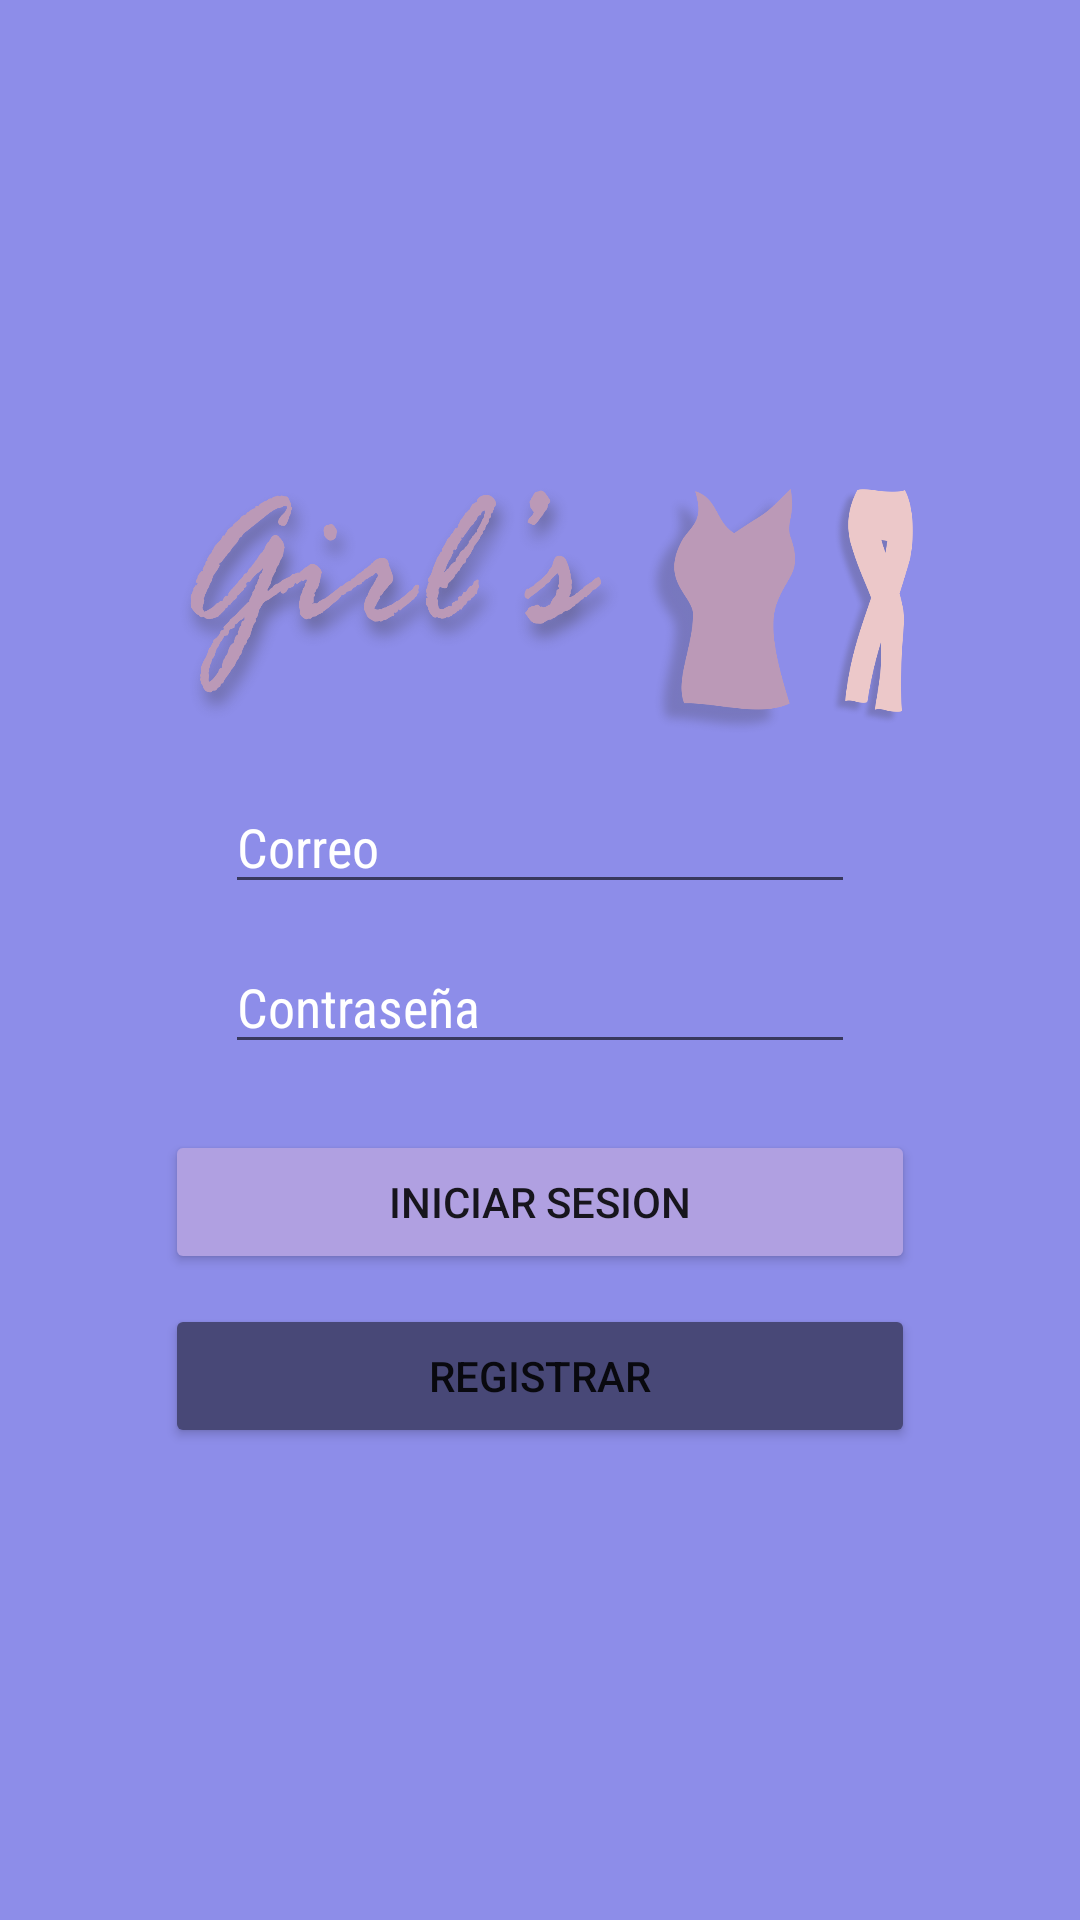

Reconstruct the res/layout file that produces this screen, plus the resources it refers to.
<!-- AndroidManifest.xml: application theme Theme.GirlsApp -->
<!-- res/layout/activity_main.xml -->
<?xml version="1.0" encoding="utf-8"?>
<LinearLayout
    xmlns:android="http://schemas.android.com/apk/res/android"
    xmlns:app="http://schemas.android.com/apk/res-auto"
    xmlns:tools="http://schemas.android.com/tools"
    android:layout_width="match_parent"
    android:layout_height="match_parent"
    android:gravity="center"
    android:orientation="vertical"
    tools:context=".MainActivity"
    android:clipToOutline="true"
    android:background="#8d8de9"
    android:layout_margin="5dp"
    >

    <LinearLayout
        android:layout_width="wrap_content"
        android:layout_height="wrap_content"
        android:background="#8d8de9"
        android:gravity="center"
        android:orientation="vertical"
        android:padding="45dp"
        >

        <ImageView
            android:id="@+id/imgLogoIs"
            android:layout_width="250dp"
            android:layout_height="91dp"
            android:layout_marginBottom="12dp"
            tools:layout_editor_absoluteX="141dp"
            tools:layout_editor_absoluteY="174dp"
            android:src="@mipmap/logo_login" />

        <EditText
            android:id="@+id/txtcorreo"
            android:layout_width="wrap_content"
            android:layout_height="wrap_content"
            android:ems="10"
            android:fontFamily="sans-serif-condensed"
            android:hint="Correo"
            android:textColorHint="#ffffff"
            android:defaultFocusHighlightEnabled="true"
            android:inputType="textEmailAddress"
            android:layout_marginBottom="12dp"
            tools:ignore="TouchTargetSizeCheck"
            android:textColor="#ffffff" />

        <EditText
            android:id="@+id/txtpass"
            android:layout_width="wrap_content"
            android:layout_height="wrap_content"
            android:ems="10"
            android:fontFamily="sans-serif-condensed"
            android:hint="Contraseña"
            android:textColorHint="#ffffff"
            android:defaultFocusHighlightEnabled="true"
            android:inputType="textPassword"
            android:layout_marginBottom="12dp"
            tools:ignore="TouchTargetSizeCheck"
            android:textColor="#ffffff" />

        <Button
            android:id="@+id/btnIs"
            android:layout_width="match_parent"
            android:layout_height="match_parent"
            android:layout_marginTop="10dp"
            android:layout_marginBottom="10dp"
            android:backgroundTint="#b0a0e1"
            android:paddingLeft="25dp"
            android:paddingTop="12dp"
            android:paddingRight="25dp"
            android:paddingBottom="12dp"
            android:text="Iniciar Sesion"
            app:cornerRadius="50dp" />


        <Button
            android:id="@+id/btnRegistrar"
            android:layout_width="match_parent"
            android:layout_height="match_parent"
            android:backgroundTint="#484877"
            android:paddingTop="12dp"
            android:paddingBottom="12dp"
            android:paddingRight="25dp"
            android:paddingLeft="25dp"
            app:cornerRadius="50dp"
            android:text="Registrar" />

    </LinearLayout>





</LinearLayout>
<!-- resources referenced by this layout -->
<resources>
  <!-- mipmap logo_login: png bitmap (mipmap-xhdpi, 252274 bytes) -->
  <style name="Theme.GirlsApp" parent="Theme.MaterialComponents.DayNight.DarkActionBar">
          
          <item name="colorPrimary">@color/purple_500</item>
          <item name="colorPrimaryVariant">@color/purple_700</item>
          <item name="colorOnPrimary">@color/white</item>
          
          <item name="colorSecondary">@color/teal_200</item>
          <item name="colorSecondaryVariant">@color/teal_700</item>
          <item name="colorOnSecondary">@color/black</item>
          
          <item name="android:statusBarColor">?attr/colorPrimaryVariant</item>
          
      </style>
  <!-- not gathered from this repository: default colours our renderer supplied (Android Studio template values) -->
  <color name="purple_500">#FF6200EE</color>
  <color name="purple_700">#FF3700B3</color>
  <color name="teal_200">#FF03DAC5</color>
  <color name="teal_700">#FF018786</color>
  <color name="black">#FF000000</color>
  <color name="white">#FFFFFFFF</color>
</resources>
